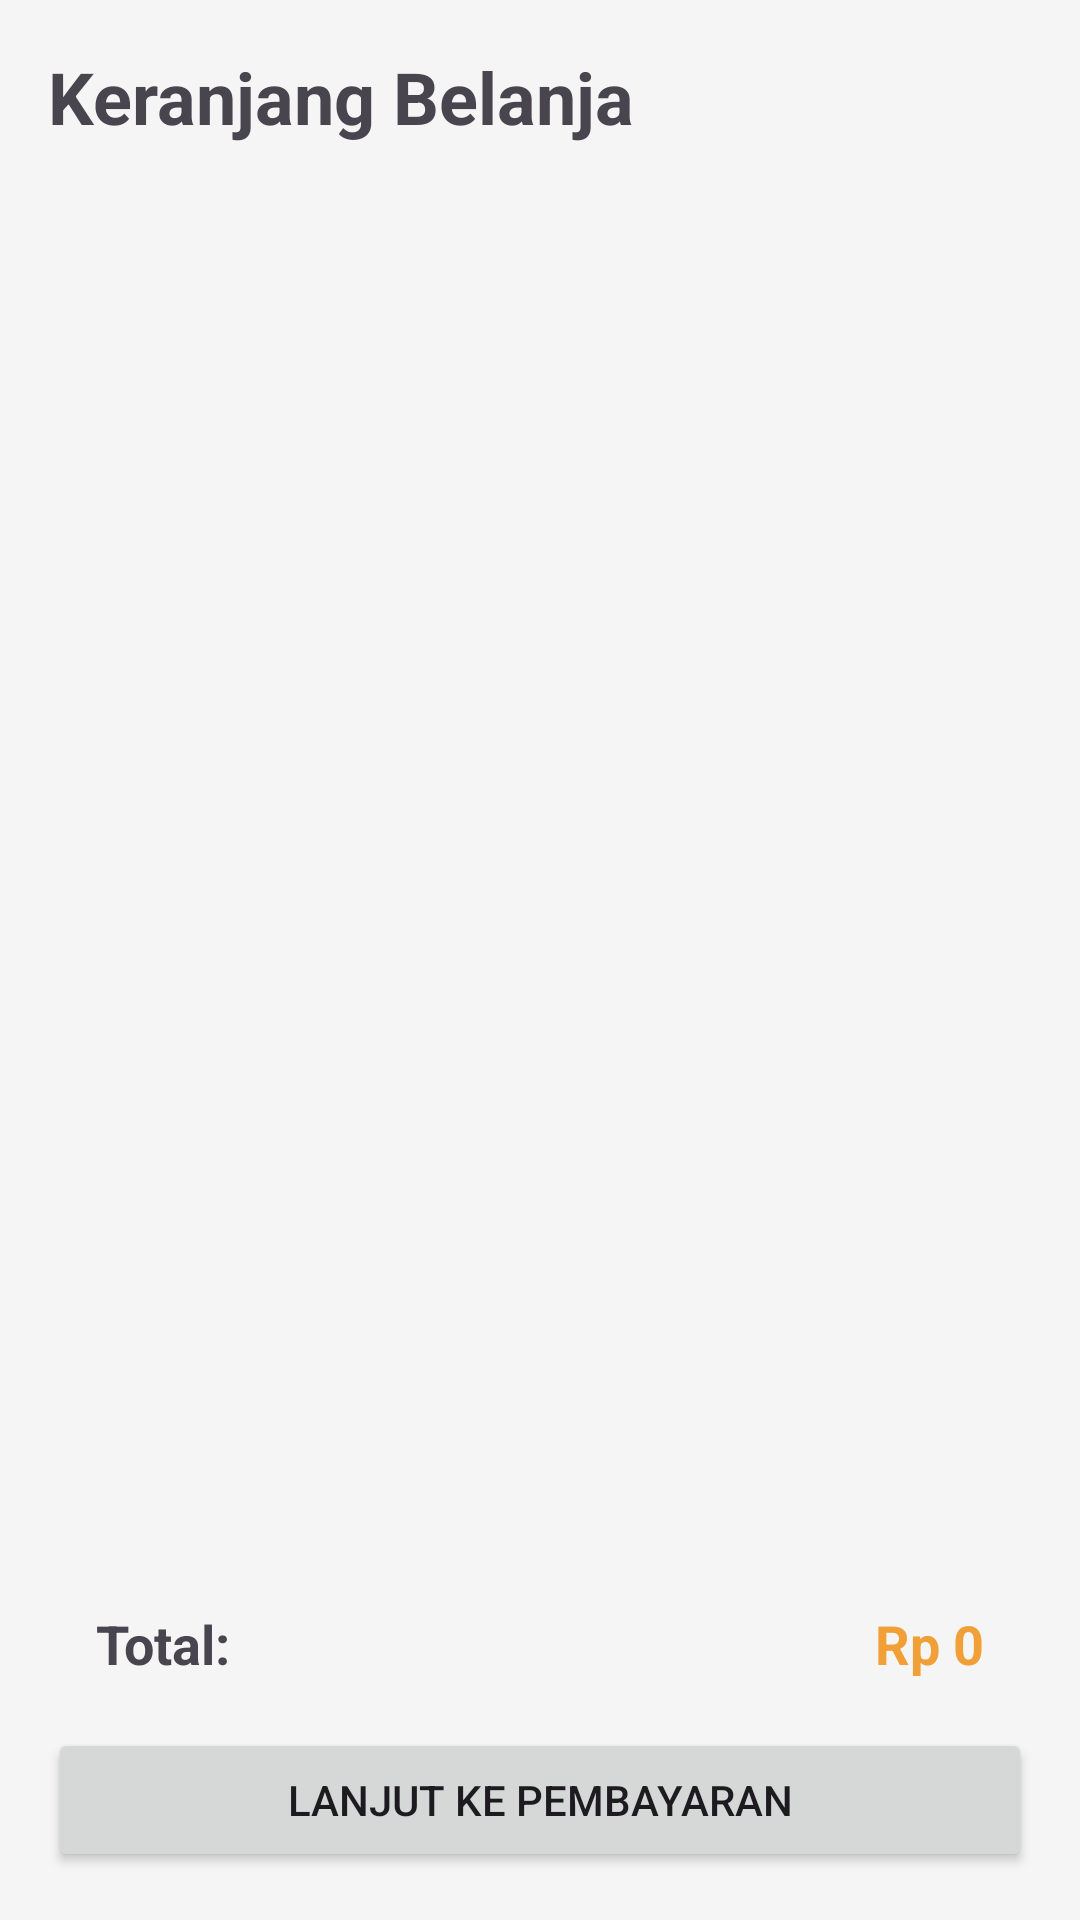

Android layout source for this screen:
<!-- AndroidManifest.xml: application theme Theme.ZLiePie -->
<!-- res/layout/fragment_cart.xml -->
<?xml version="1.0" encoding="utf-8"?>
<androidx.constraintlayout.widget.ConstraintLayout xmlns:android="http://schemas.android.com/apk/res/android"
    xmlns:app="http://schemas.android.com/apk/res-auto"
    xmlns:tools="http://schemas.android.com/tools"
    android:layout_width="match_parent"
    android:layout_height="match_parent"
    android:background="#F5F5F5"
    android:padding="16dp">

    <TextView
        android:id="@+id/cartTitle"
        android:layout_width="wrap_content"
        android:layout_height="wrap_content"
        android:text="@string/keranjang_belanja"
        android:textSize="24sp"
        android:textStyle="bold"
        app:layout_constraintTop_toTopOf="parent"
        app:layout_constraintStart_toStartOf="parent" />

    <androidx.recyclerview.widget.RecyclerView
        android:id="@+id/cartRecyclerView"
        android:layout_width="match_parent"
        android:layout_height="0dp"
        android:layout_marginTop="16dp"
        app:layout_constraintTop_toBottomOf="@id/cartTitle"
        app:layout_constraintBottom_toTopOf="@id/totalLayout"
        tools:listitem="@layout/item_cart" />

    <LinearLayout
        android:id="@+id/totalLayout"
        android:layout_width="match_parent"
        android:layout_height="wrap_content"
        android:orientation="horizontal"
        android:padding="16dp"
        app:layout_constraintBottom_toTopOf="@id/checkoutButton">

        <TextView
            android:layout_width="0dp"
            android:layout_height="wrap_content"
            android:layout_weight="1"
            android:text="@string/total"
            android:textSize="18sp"
            android:textStyle="bold" />

        <TextView
            android:id="@+id/totalPriceText"
            android:layout_width="wrap_content"
            android:layout_height="wrap_content"
            android:text="@string/rp_0"
            android:textSize="18sp"
            android:textColor="?attr/colorPrimary"
            android:textStyle="bold" />
    </LinearLayout>

    <Button
        android:id="@+id/checkoutButton"
        android:layout_width="match_parent"
        android:layout_height="wrap_content"
        android:text="@string/lanjut_ke_pembayaran"
        app:layout_constraintBottom_toBottomOf="parent" />

</androidx.constraintlayout.widget.ConstraintLayout>
<!-- res/layout/item_cart.xml (included above) -->
<?xml version="1.0" encoding="utf-8"?>
<com.google.android.material.card.MaterialCardView xmlns:android="http://schemas.android.com/apk/res/android"
    android:layout_width="match_parent"
    android:layout_height="wrap_content"
    android:layout_marginHorizontal="8dp"
    android:layout_marginVertical="4dp">

    <LinearLayout
        android:layout_width="match_parent"
        android:layout_height="wrap_content"
        android:gravity="center_vertical"
        android:orientation="horizontal"
        android:padding="12dp">

        <LinearLayout
            android:layout_width="0dp"
            android:layout_height="wrap_content"
            android:layout_weight="1"
            android:orientation="vertical">

            <TextView
                android:id="@+id/cartProductName"
                android:layout_width="wrap_content"
                android:layout_height="wrap_content"
                android:text="@string/nama_produk"
                android:textSize="16sp"
                android:textStyle="bold" />

            <TextView
                android:id="@+id/cartProductPrice"
                android:layout_width="wrap_content"
                android:layout_height="wrap_content"
                android:text="@string/rp_25_000_x_1" />
        </LinearLayout>

        <LinearLayout
            android:layout_width="wrap_content"
            android:layout_height="wrap_content"
            android:gravity="center_vertical"
            android:orientation="horizontal">

            <ImageButton
                android:id="@+id/decreaseButton"
                android:layout_width="32dp"
                android:layout_height="32dp"
                android:background="?attr/selectableItemBackgroundBorderless"
                android:contentDescription="@string/kurangi"
                android:src="@drawable/ic_remove" />

            <TextView
                android:id="@+id/quantityText"
                android:layout_width="32dp"
                android:layout_height="wrap_content"
                android:gravity="center"
                android:text="1"
                android:textSize="16sp" />

            <ImageButton
                android:id="@+id/increaseButton"
                android:layout_width="32dp"
                android:layout_height="32dp"
                android:background="?attr/selectableItemBackgroundBorderless"
                android:contentDescription="@string/tambah"
                android:src="@drawable/ic_add" />
        </LinearLayout>

        <ImageButton
            android:id="@+id/removeButton"
            android:layout_width="wrap_content"
            android:layout_height="wrap_content"
            android:layout_marginStart="8dp"
            android:background="?attr/selectableItemBackgroundBorderless"
            android:contentDescription="@string/hapus"
            android:src="@drawable/ic_delete" />

    </LinearLayout>
</com.google.android.material.card.MaterialCardView>
<!-- resources referenced by this layout -->
<resources>
  <string name="hapus">Hapus</string>
  <string name="keranjang_belanja">Keranjang Belanja</string>
  <string name="kurangi">kurangi</string>
  <string name="lanjut_ke_pembayaran">Lanjut ke Pembayaran</string>
  <string name="nama_produk">Nama Produk</string>
  <string name="rp_0">Rp 0</string>
  <string name="rp_25_000_x_1">Rp 25.000 x 1</string>
  <string name="tambah">tambah</string>
  <string name="total">Total:</string>
  <style name="Theme.ZLiePie" parent="Base.Theme.ZLiePie" />
  <style name="Base.Theme.ZLiePie" parent="Theme.Material3.DayNight.NoActionBar">
           <item name="colorPrimary">#F19F37</item>
           <item name="colorOnSecondary">#F5F5F5</item>
      </style>
</resources>
